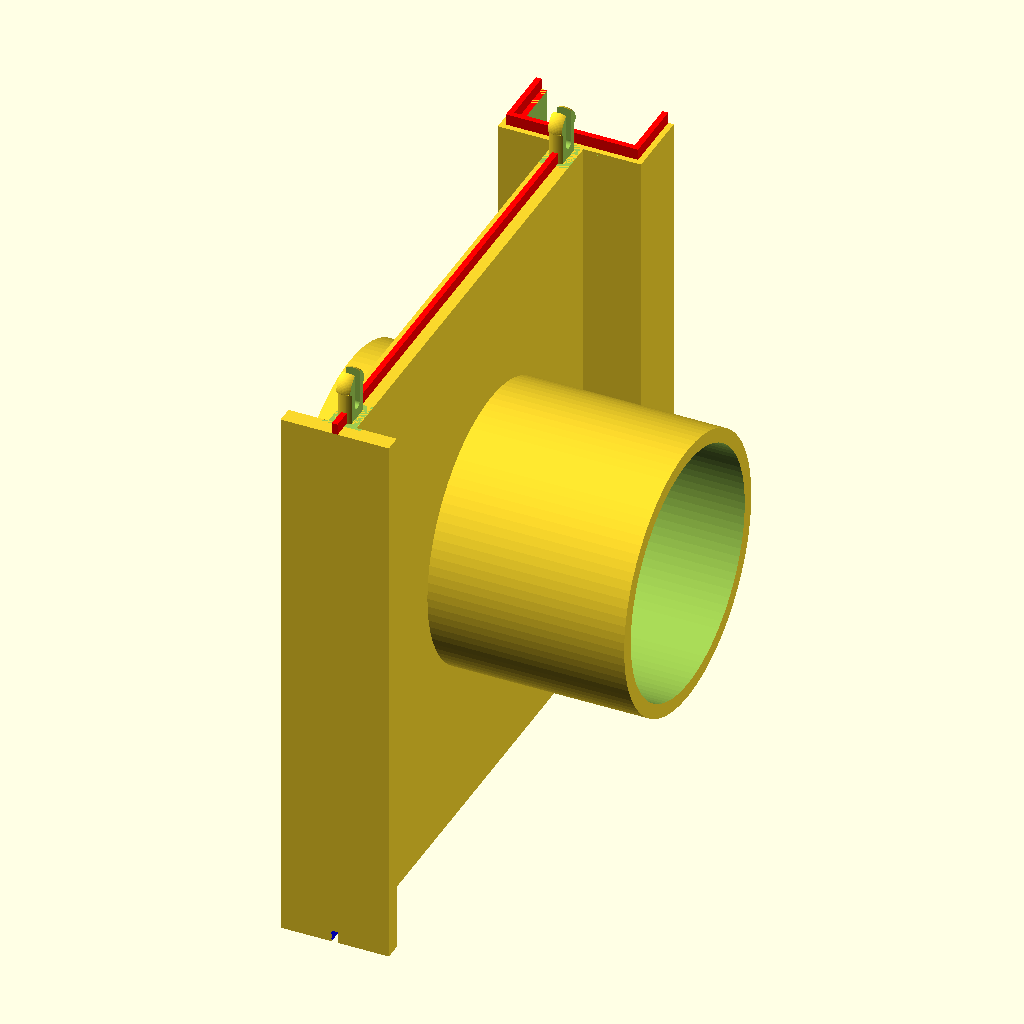
Cell 1: rendered with the file's own defaults.
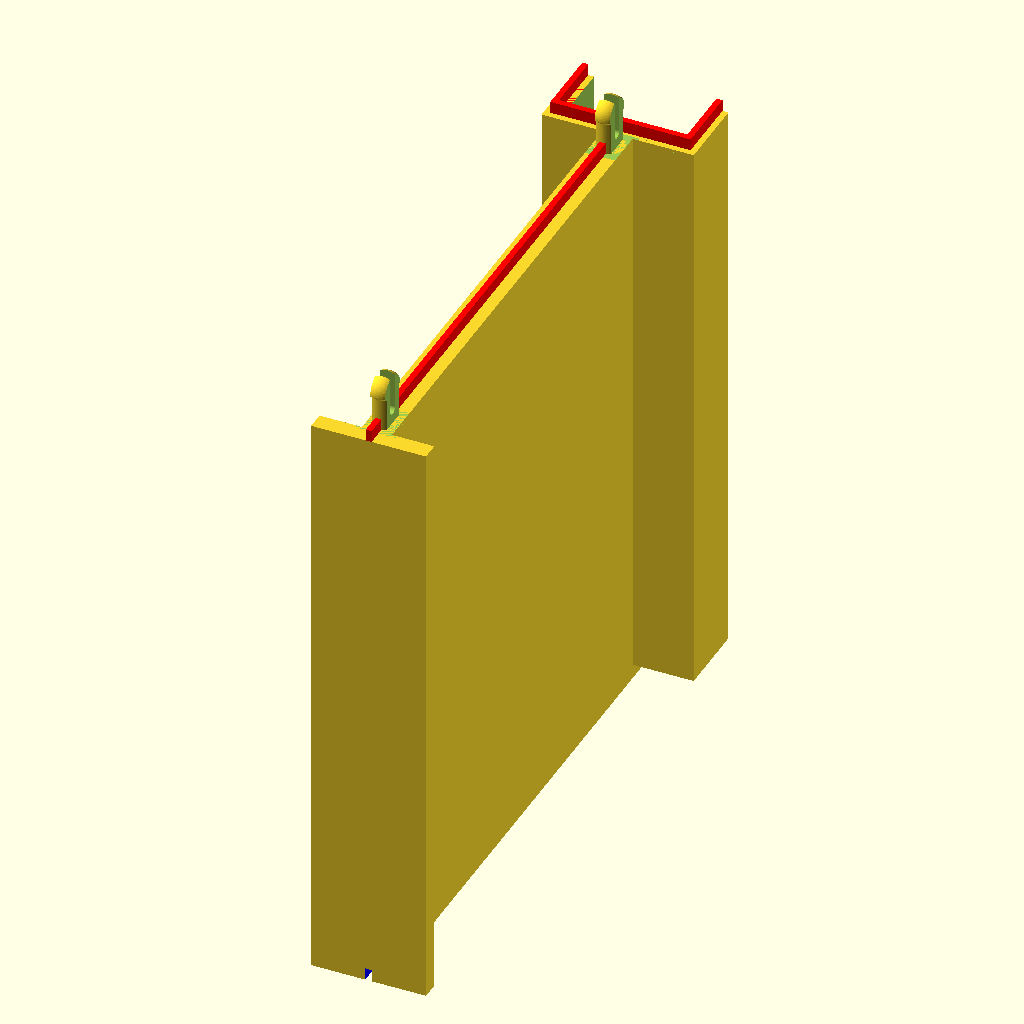
Cell 2 — IsVent set to "no", the other parameters unchanged.
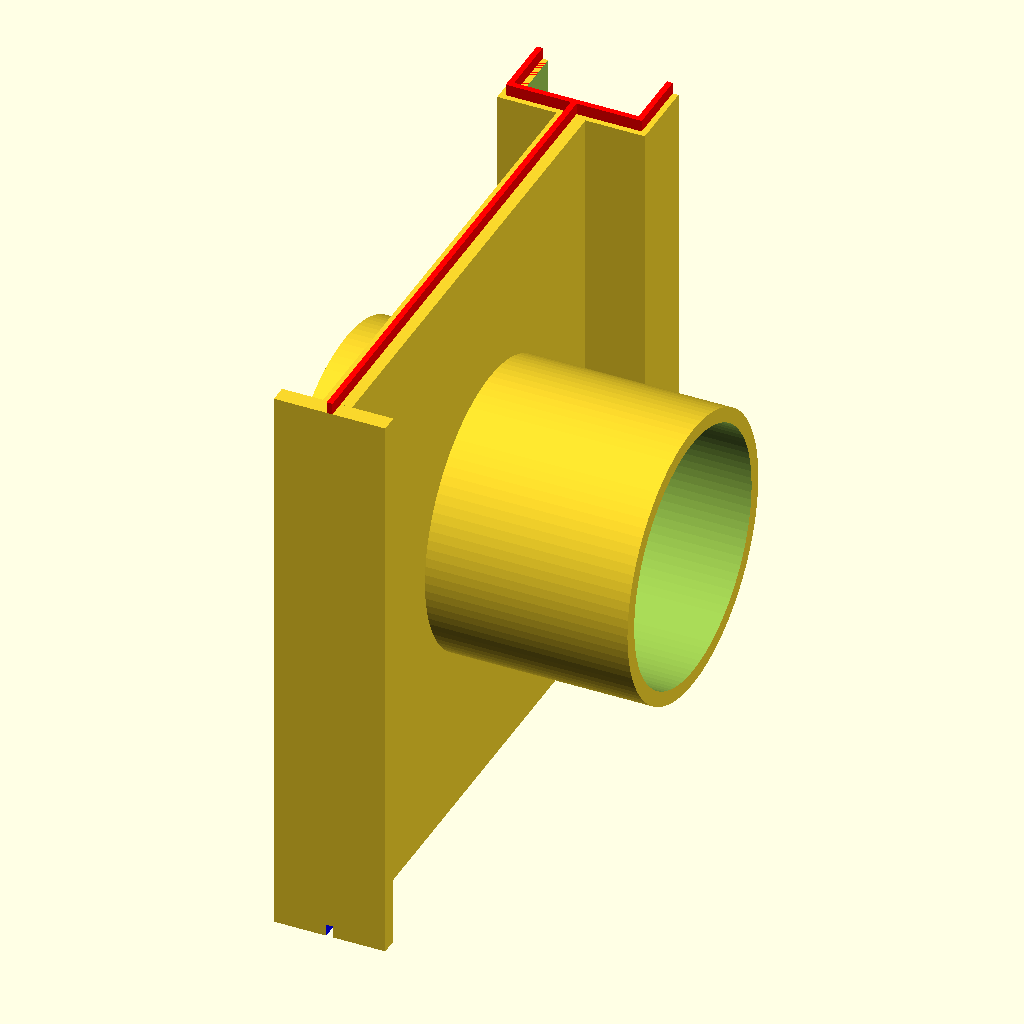
Cell 3 — IsPeg set to "no", the other parameters unchanged.
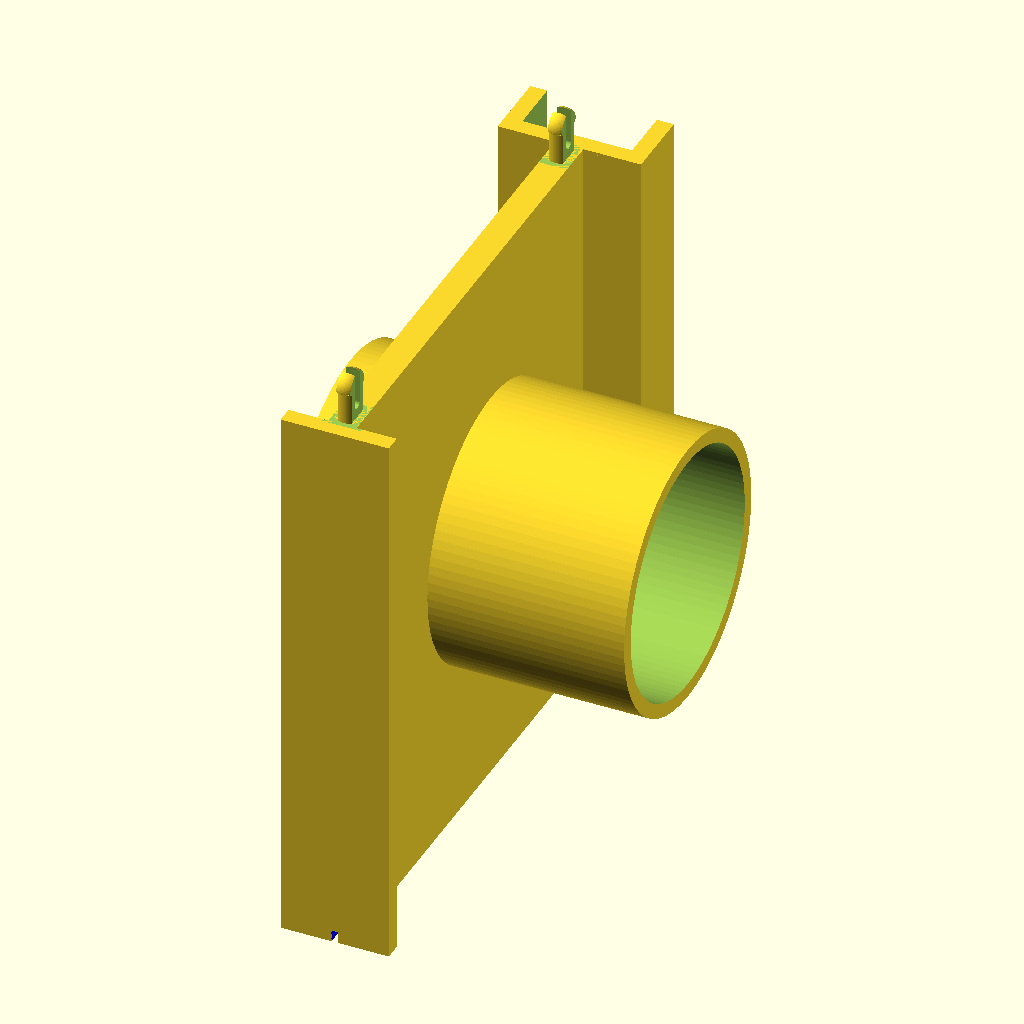
Cell 4 — IsSealR set to "no", the other parameters unchanged.
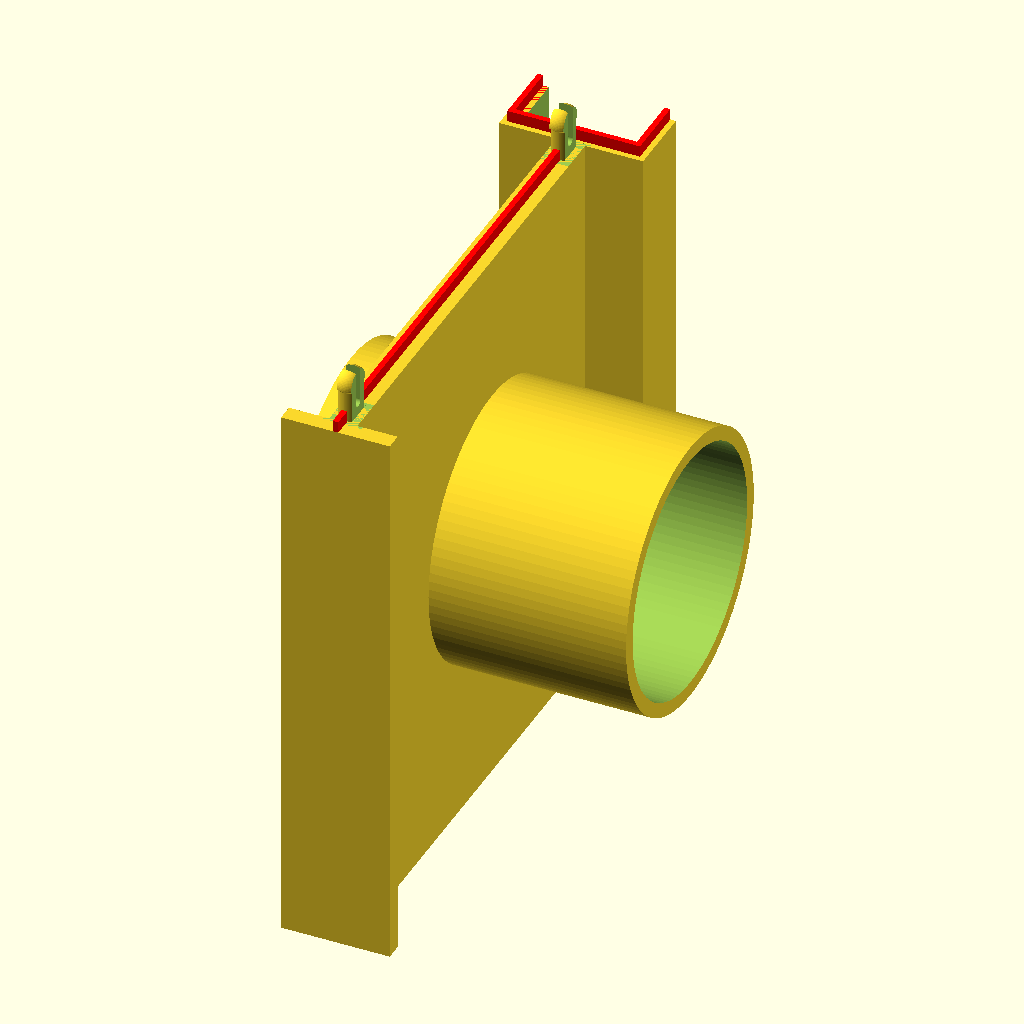
Cell 5: IsSealS = "no" (everything else at default).
The same orthographic view direction (rotation 55°, 0°, 25°; colour scheme Cornfield) for every cell, with the view re-fitted per cell, so scale and position can differ between cells.
The OpenSCAD source (inputs/thingiverse/files/thing-2537453/files/WindowVentCustom.scad):
//**************************************//
// Window Vent
// Created By Erik McClain - 09/10/2017
//**************************************//

//**************************************//
// Variables
//**************************************//b

//**************************************//
//--Work Piece Options--//      //1 = Yes, 0 = No

//Is this a vent
IsVent = "yes"; // [yes,no]

//Is there attchment pegs
IsPeg = "yes"; // [yes,no]

//Is there attchment holes
IsHole = "yes"; // [yes,no]                     

//Is there a seal ridge
IsSealR = "yes"; // [yes,no]                  

//Is there a seal slot
IsSealS = "yes"; // [yes,no]

//Is the a clamp Bottom Offset 1 yes, 0 no
IsClampBO = 1; // [1,0]                  

//**************************************//
//Work Piece Vars
WorkH = 200;                    //Hight Of Work Piece
WorkW = 185;                    //Width Of Work Piece
WindowW = 39;                   //Window Width

  
//**************************************//
//Clamp Vars
ClampT = 6;                     //Thickness Of Wall
ClampCWO = 0;                   //Cavity Width Offset
ClampSL = 25 ;                  //Clamp Side Length
ClampBO = 5 ;                   //Clamp Bottom Offset


//**************************************//
//Wall Vars
WallT = 10;                     //Thickness Of Wall

  
//**************************************//
//End Vars
EndT = 6;                       //Thickness Of end
EndCWO = -0.5;                     //Cavity Width Offset
  
  
//**************************************//
//Vent Vars
VentT = 5;                      //Thickness Of end
VentOD = 97;                    //Vent Outer Diameter
VentL = 120;                    //Vent Length
VentXO = 15;                    //Vent X (Length) Offset
VentYO = 60;                    //Vent Y Offset
VentZO = 50;                    //Vent Z Offset
  
 
//**************************************// 
//Peg
PegLR = 5.85;                   //Peg Latch Radius
PegSR = 5;                      //Peg Stem Radius
PegL = 12;                      //Peg Length
PegSW = 3.5;                    //Peg Slot Width
PegSD = 1;                      //Peg Slot Depth
PegNC = 0.1;                    //Peg Neck Clearance   
PegBC = 0.2;                    //Peg Ball Clearnace
PegSC = 0.5;                    //Peg Shaft Clearnace


//**************************************// 
//Seal
SealW = 2;                      //Seal Width
SealH = 4;                      //Seal Height
SealHG = .15;                   //Gap Space Around Seal 

      
//**************************************//
// Calculations
//**************************************//
  
  //Clamp Section
  ClampH = WorkH;               //Heigh of Work Pice
  ClampWI = WindowW +ClampCWO;  //Cavity Inner Width
  ClampWO = ClampWI+(2*ClampT); //Cavity Outer Width

  //Wall Section
  WallHO = (ClampWO - WallT)/2;    //Wall Horzontal Offset
  WallW = (WorkW - EndT - ClampT + (ClampT*IsClampBO)); //Wall Width

  
  //End Section
  EndW = WindowW + EndCWO;     //Cavity Inner Width
  
  
  
  
  
//**************************************//   
//Window Block
//**************************************//
union() {   
  //**************************************//
  //Clamp 
  difference() {
    translate([0, WorkW - ClampT, 0])
      cube([ClampWI + (2*ClampT), ClampSL, ClampH]);
    translate([ClampT, WorkW + ClampT - ClampT, -1])
      cube([ClampWI, ClampSL, ClampH+2]);
    
    //Is there a Clamp Bottom Offset?
    if ( IsClampBO == 1 )
    {
      translate([-1, WorkW - ClampT-1, -1])
        cube([ClampWI + (2*ClampT)+2, ClampSL+2, ClampBO+1]);
    }
    
    //Is There a Seal Slot?
    if ( IsSealS == "yes" )
    {
      //Clamp
      CClampS(ClampT/2 - SealW/2, WorkW - ClampT + (ClampT - SealW)/2, -.2);
      
      //Wall Seal
      color( "blue", 1.0 ) {
        translate([WallHO + WallT/2 - SealW/2 - SealHG, -.2, -.2])
          cube([SealW +  SealHG*2, (WorkW - EndT - ClampT + EndT + ClampT/2), SealH  +  SealHG + .2]);    
      }    
      
    }         
  } 


  //**************************************//
  //End
  difference(){
    translate([ClampT - EndCWO/2, 0, 0])
      cube([EndW, EndT, WorkH]);
  
    //Is There a Seal Slot?
    if ( IsSealS == "yes" )
    { 
      //Wall Seal
      color( "blue", 1.0 ) {
        translate([WallHO + WallT/2 - SealW/2 - SealHG, -.2, -.2])
          cube([SealW +  SealHG*2, (WorkW - EndT - ClampT + EndT + ClampT/2), SealH  +  SealHG + .2]);    
      }      
    }
  }

  //**************************************//
  //Wall
  //**************************************//
  //Create Wall
  CWall(0, 0, 0); 

  //Are there Pegs?
  if ( IsPeg == "yes" )
  {
    //Peg
    CPeg((ClampWI + (2*ClampT))/2, (WorkW - ClampT - PegLR), WorkH);
    CPeg((ClampWI + (2*ClampT))/2, (EndT + PegLR), WorkH);
  } 

  //Is there a Seal Ridge?
  if ( IsSealR == "yes" )
  {  
    //Create Clamp Seal
    CClampR(ClampT/2 - SealW/2, WorkW - ClampT + (ClampT - SealW)/2, WorkH);  

    //Wall Seal
    color( "red", 1.0 ) {
      translate([WallHO + WallT/2 - SealW/2, 0, WorkH])
        cube([SealW, (WorkW - EndT - ClampT + EndT + ClampT/2), SealH]);    
    }
  }
  
} //End Union


 
  




//**************************************//
//Modules
//**************************************//

//**************************************//
//Create Wall
module CWall(XOff, YOff, ZOff){  
  if ( IsVent == "no" )
  {
    difference() {
        //Wall No Vent
    translate([WallHO, EndT, 0])
      cube([WallT, WallW, WorkH]);
      
      //Are there Attachment Holes?
      if ( IsHole == "yes" )
      {
        //Bottom Peg Holes
        HPeg((ClampWI + (2*ClampT))/2, (WorkW - ClampT - PegLR), -.2);
        HPeg((ClampWI + (2*ClampT))/2, (EndT + PegLR), -.2);
      } 
 
      //Is There a Seal Slot?
      if ( IsSealS == "yes" )
      { 
        //Wall Seal
        color( "blue", 1.0 ) {
          translate([WallHO + WallT/2 - SealW/2 - SealHG, -.2, -.2])
            cube([SealW +  SealHG*2, (WallW + EndT + ClampT/2), SealH  +  SealHG + .2]);    
        }      
      }  
    }  
  }  
  else
  {
    
    //**************************************//
    //Wall With Vent
    difference() {
      union(){         
        translate([WallHO, EndT, 0])
          cube([WallT, WallW, WorkH]);        
        
        //translate([(ClampWI + (2*ClampT))/2 + VentXO,((WorkW - EndT - ClampT)/2) + EndT, WorkH/2])
        translate([(ClampWI + (2*ClampT))/2 + VentXO,VentYO + VentOD/2, VentZO + VentOD/2])
          rotate([0, 90, 0])
            cylinder(VentL, d = VentOD, center=true, $fn=100) ; 
      } 
      //translate([(ClampWI + (2*ClampT))/2 + VentXO,((WorkW - EndT - ClampT)/2) + EndT, WorkH/2])
      translate([(ClampWI + (2*ClampT))/2 + VentXO,VentYO + VentOD/2, VentZO + VentOD/2])
        rotate([0, 90, 0])
          cylinder(VentL+ 2, d = (VentOD - VentT*2), center=true, $fn=100) ; 

      //Are there Attachment Holes?
      if ( IsHole == "yes" )
      {
        //Bottom Peg Holes
        HPeg((ClampWI + (2*ClampT))/2, (WorkW - ClampT - PegLR), -.2);
        HPeg((ClampWI + (2*ClampT))/2, (EndT + PegLR), -.2);
      } 
 
      //Is There a Seal Slot?
      if ( IsSealS == "yes" )
      { 
        //Wall Seal
        color( "blue", 1.0 ) {
          translate([WallHO + WallT/2 - SealW/2 - SealHG, -.2, -.2])
            cube([SealW +  SealHG*2, (WallW + EndT + ClampT/2), SealH  +  SealHG + .2]);    
        }  
      }
      
      
    }
  }
}


//**************************************//
//Create Peg
module CPeg(XOff, YOff, ZOff){ 
  translate([XOff, YOff, ZOff])
    difference(){ 
      union() { 
        difference() {
          translate([0, 0, PegL])
            sphere(PegLR, $fa=5, $fs=0.1);
          translate([ -PegLR - 1, -PegLR - 1, 0])
           cube([PegLR*2 + 2, PegLR*2 + 2, PegLR*2]);           
        }    
        
        //Make Printable
        translate([0, 0, PegLR*2 -(PegLR-PegSR)])
          cylinder(PegLR-PegSR, r1=PegSR, r2=PegLR, center=false, $fn=100);  
        
        cylinder(PegL, d = PegSR*2, center=false, $fn=100) ;  
      }
      
      //Right Side
      translate([2.5, -PegLR - 1, -1])
       cube([PegL+PegLR, PegLR*2 + 2, PegL+PegLR+2]);
     
      //Left Side
      translate([-2.5 - PegLR*2, -PegLR - 1, -1])
       cube([PegLR*2, PegLR*2 + 2, PegL+PegLR+2]); 
     
      //Slot
      translate([-PegLR, -PegSW/2, PegL/2-PegSD])
       cube([PegLR*3, PegSW , PegL*2]);  
      
      //Slot Bottom
      translate([0, 0, PegL/2-PegSD])
        rotate([0, 90, 0])
          cylinder(PegLR, d = PegSW, center=true, $fn=100);  
   }
} 


//**************************************//
//Create Peg Hole
module HPeg(XOff, YOff, ZOff){ 
  translate([XOff, YOff, ZOff])

    difference(){ 
      union() { 
        difference() {
          translate([0, 0, PegL + PegBC/2])
            sphere(PegLR+PegBC, $fa=5, $fs=0.1);
          translate([ -PegLR - 1, -PegLR - 1, 0])
           cube([PegLR*2 + 2, PegLR*2 + 2, PegLR*2 - PegNC]);           
        }        
        //Make Printable
        translate([0, 0, PegLR*2 -(PegLR-PegSR) - PegBC/2])
          cylinder(PegLR-PegSR, r1=PegSR+PegSC/2, r2=PegLR+PegBC, center=false, $fn=100);  

        cylinder(PegL, d = (PegSR*2 + PegSC), center=false, $fn=100) ;
        
        //Create Lead In
        cylinder(PegL, r1=PegSR+1.5, r2=0, center=false, $fn=100);  
       
        //Create Bottom Cut Away
        translate([0, 0, -.2])
          cylinder(.2, r1=PegSR+1.5, r2=PegSR+1.5, center=false, $fn=100);  
      }
      
      //Right Side
      translate([2.5 + PegSC/2, -PegLR - 1, -1])
       cube([PegL+PegLR, PegLR*2 + 2, PegL+PegLR+2]);
     
      //Left Side
      translate([-2.5 - PegLR*2 - PegSC/2, -PegLR - 1, -1])
       cube([PegLR*2, PegLR*2 + 2, PegL+PegLR+2]);   
    }
  
} 


//**************************************//
//Create Seal Ridge on Clamp
module CClampR(XOff, YOff, ZOff){ 
  ClampX = ClampWI + ClampT + SealW ;
  ClampY = ClampSL - (ClampT - SealW)/2;
  ClampZ = SealH;
color( "red", 1.0 ) {
  translate([XOff, YOff, ZOff])  
    difference() {
        cube([ClampX, ClampY, ClampZ]);
      
        translate([SealW, SealW, -1])
          cube([ClampX - SealW*2, ClampY, ClampZ + 2]);      
    } 
}  
}
//**************************************//
//Create Slot on Clamp
module CClampS(XOff, YOff, ZOff){ 
  ClampX = ClampWI + ClampT + SealW;
  ClampY = ClampSL - (ClampT - SealW)/2;
  ClampZ = SealH;

color( "blue", 1.0 ) { 
  translate([XOff - SealHG, YOff - SealHG, ZOff])  
    difference() {
        cube([ClampX + SealHG*2, ClampY + SealHG*2, ClampZ + SealHG + .2]);
      
        translate([SealW + SealHG*2, SealW + SealHG*2, -1])
          cube([ClampX - SealW*2 - SealHG*2, ClampY, ClampZ + SealHG + 2 + .2]);      
    } 
}  
}
Parameter table extracted from the source (name, type, default, range or options):
IsVent: string, default "yes", options "yes", "no"
IsPeg: string, default "yes", options "yes", "no"
IsHole: string, default "yes", options "yes", "no"
IsSealR: string, default "yes", options "yes", "no"
IsSealS: string, default "yes", options "yes", "no"
IsClampBO: number, default 1, options 1, 0
WorkH: number, default 200
WorkW: number, default 185
WindowW: number, default 39
ClampT: number, default 6
ClampCWO: number, default 0
ClampSL: number, default 25
ClampBO: number, default 5
WallT: number, default 10
EndT: number, default 6
EndCWO: number, default -0.5
VentT: number, default 5
VentOD: number, default 97
VentL: number, default 120
VentXO: number, default 15
VentYO: number, default 60
VentZO: number, default 50
PegLR: number, default 5.85
PegSR: number, default 5
PegL: number, default 12
PegSW: number, default 3.5
PegSD: number, default 1
PegNC: number, default 0.1
PegBC: number, default 0.2
PegSC: number, default 0.5
SealW: number, default 2
SealH: number, default 4
SealHG: number, default 0.15
